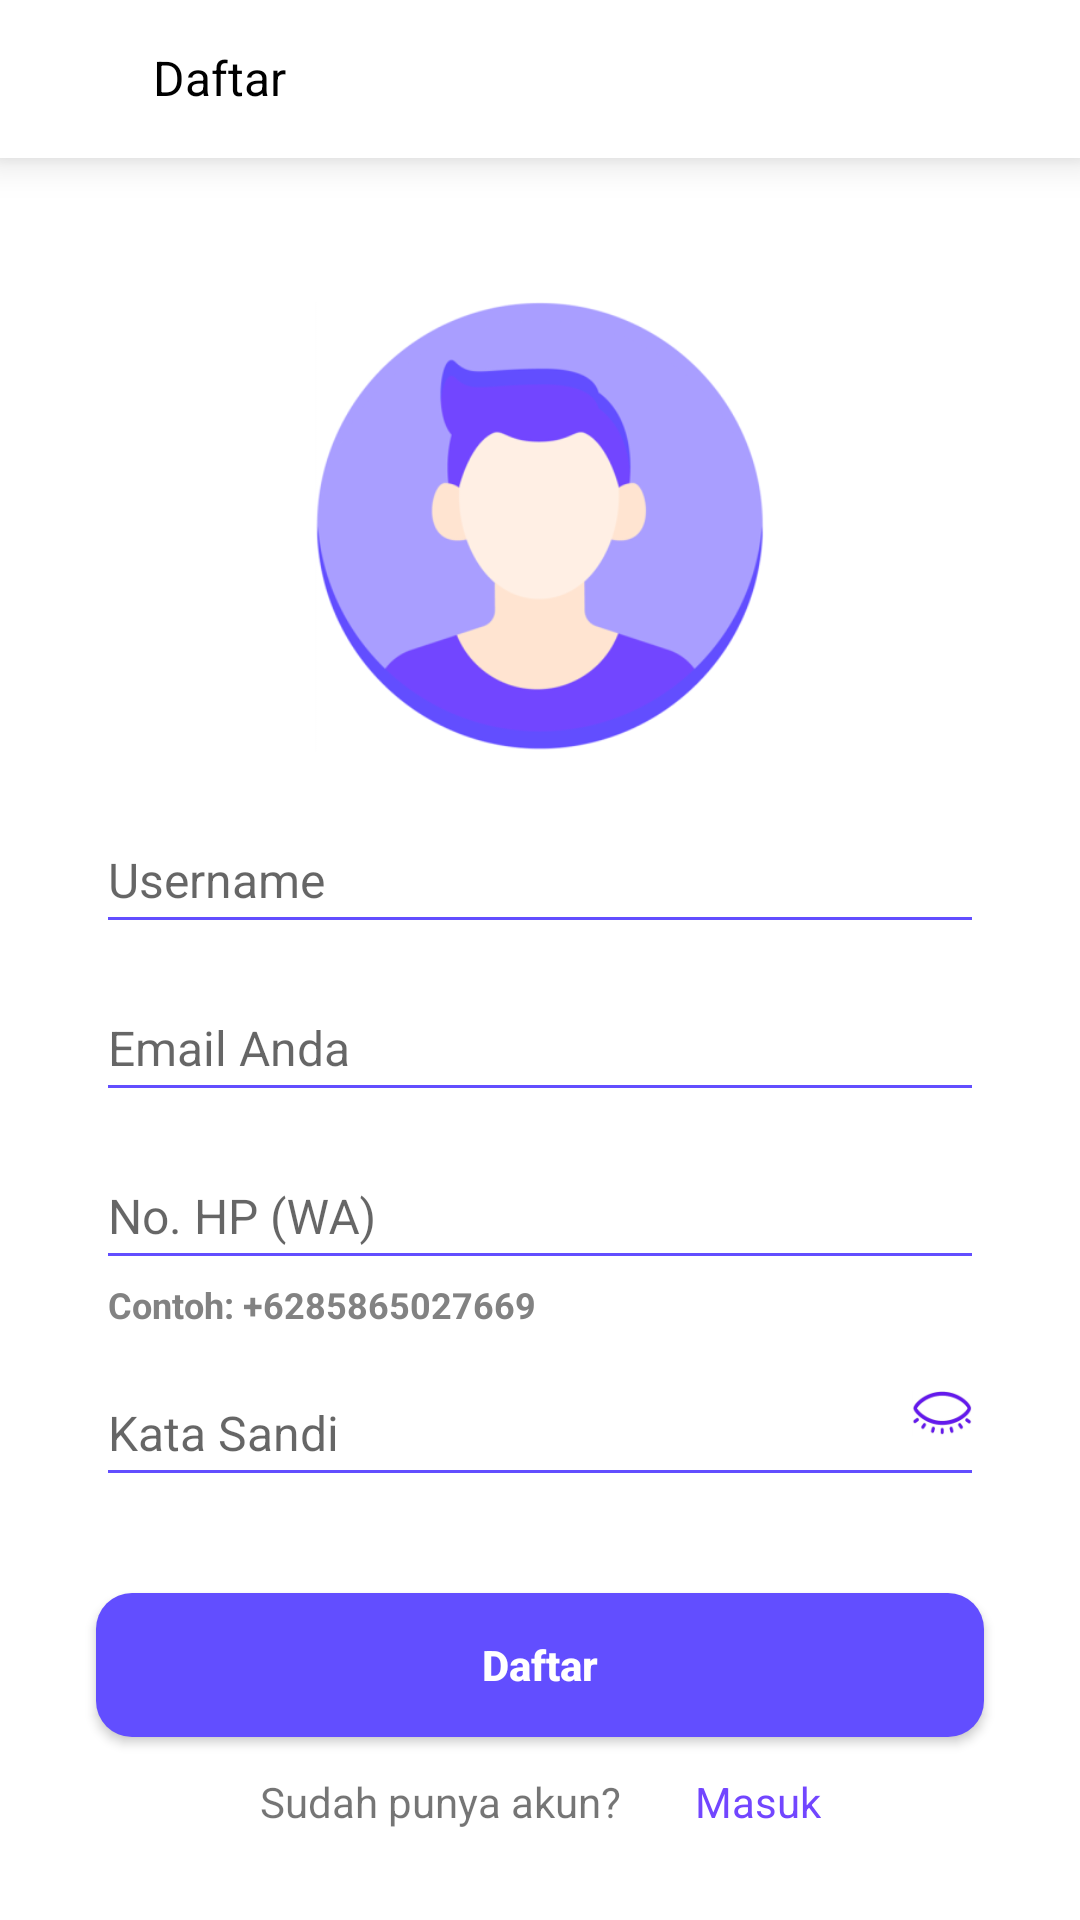

Android layout source for this screen:
<!-- AndroidManifest.xml: application theme AppTheme -->
<!-- res/layout/activity_sign_up.xml -->
<?xml version="1.0" encoding="utf-8"?>
<androidx.constraintlayout.widget.ConstraintLayout xmlns:android="http://schemas.android.com/apk/res/android"
    xmlns:app="http://schemas.android.com/apk/res-auto"
    xmlns:tools="http://schemas.android.com/tools"
    android:layout_width="match_parent"
    android:layout_height="match_parent"
    tools:context=".SignUpActivity"
    android:background="@color/white"
    android:orientation="vertical"
    android:gravity="center|top">
    <include
        android:id="@+id/actionbar"
        android:layout_width="match_parent"
        android:layout_height="wrap_content"
        layout="@layout/actionbar"/>
    <ImageView
        android:id="@+id/iv_signup_icon"
        android:layout_width="150dp"
        android:layout_height="150dp"
        android:background="@drawable/akun"
        android:layout_marginTop="48dp"
        app:layout_constraintTop_toBottomOf="@id/actionbar"
        app:layout_constraintLeft_toLeftOf="parent"
        app:layout_constraintRight_toRightOf="parent"/>
    <com.google.android.material.textfield.TextInputLayout
        android:id="@+id/til_daftar_username"
        android:layout_width="match_parent"
        android:layout_height="56dp"
        android:layout_marginTop="8dp"
        app:layout_constraintTop_toBottomOf="@id/iv_signup_icon">
        <EditText
            android:id="@+id/et_daftar_username"
            android:layout_width="match_parent"
            android:layout_height="match_parent"
            android:textSize="16sp"
            android:inputType="text"
            android:layout_marginRight="32dp"
            android:layout_marginLeft="32dp"
            android:layout_marginTop="8dp"
            android:backgroundTint="@color/colorUnguTua"
            android:hint="Username"/>
    </com.google.android.material.textfield.TextInputLayout>
    <com.google.android.material.textfield.TextInputLayout
        android:id="@+id/til_daftar_email"
        android:layout_width="match_parent"
        android:layout_height="56dp"
        app:layout_constraintTop_toBottomOf="@id/til_daftar_username">
        <EditText
            android:id="@+id/et_daftar_email"
            android:layout_width="match_parent"
            android:layout_height="match_parent"
            android:textSize="16sp"
            android:layout_marginRight="32dp"
            android:layout_marginLeft="32dp"
            android:inputType="textEmailAddress"
            android:layout_marginTop="8dp"
            android:backgroundTint="@color/colorUnguTua"
            android:hint="Email Anda"/>
    </com.google.android.material.textfield.TextInputLayout>
    <com.google.android.material.textfield.TextInputLayout
        android:id="@+id/til_daftar_hp"
        android:layout_width="match_parent"
        android:layout_height="56dp"
        app:layout_constraintTop_toBottomOf="@id/til_daftar_email">
        <EditText
            android:id="@+id/et_daftar_hp"
            android:layout_width="match_parent"
            android:layout_height="match_parent"
            android:textSize="16sp"
            android:inputType="phone"
            android:layout_marginRight="32dp"
            android:layout_marginLeft="32dp"
            android:layout_marginTop="8dp"
            android:backgroundTint="@color/colorUnguTua"
            android:hint="No. HP (WA)"/>
    </com.google.android.material.textfield.TextInputLayout>
    <TextView
        android:id="@+id/tv_daftar_wasalah"
        android:layout_width="match_parent"
        android:layout_height="wrap_content"
        android:gravity="right"
        android:padding="6dp"
        android:text="Format salah"
        android:textSize="12sp"
        android:textStyle="bold"
        android:visibility="invisible"
        android:layout_marginTop="8dp"
        android:layout_marginLeft="32dp"
        android:layout_marginRight="32dp"
        android:textColor="@color/colorMerah"
        app:layout_constraintTop_toTopOf="@id/til_daftar_hp"
        app:layout_constraintBottom_toBottomOf="@id/til_daftar_hp" />
    <TextView
        android:id="@+id/tv_daftar_contohwa"
        android:layout_width="wrap_content"
        android:layout_height="wrap_content"
        android:text="Contoh: +6285865027669"
        android:textSize="12sp"
        android:textStyle="bold"
        android:layout_marginRight="36dp"
        android:layout_marginLeft="36dp"
        android:textColor="@color/colorAbuabu"
        app:layout_constraintTop_toBottomOf="@id/til_daftar_hp"
        app:layout_constraintLeft_toLeftOf="parent"/>
    <com.google.android.material.textfield.TextInputLayout
        android:id="@+id/til_daftar_password"
        android:layout_width="match_parent"
        android:layout_height="56dp"
        app:layout_constraintTop_toBottomOf="@id/tv_daftar_contohwa">
        <EditText
            android:id="@+id/et_daftar_password"
            android:layout_width="match_parent"
            android:layout_height="match_parent"
            android:textSize="16sp"
            android:layout_marginRight="32dp"
            android:layout_marginLeft="32dp"
            android:layout_marginTop="8dp"
            android:backgroundTint="@color/colorUnguTua"
            android:hint="Kata Sandi"
            android:inputType="textPassword"/>
    </com.google.android.material.textfield.TextInputLayout>
    <ImageView
        android:id="@+id/iv_daftar_mata"
        android:layout_width="20dp"
        android:layout_height="15dp"
        android:layout_marginRight="36dp"
        android:layout_marginLeft="36dp"
        android:background="@drawable/matanutup"
        app:layout_constraintTop_toTopOf="@id/til_daftar_password"
        app:layout_constraintBottom_toBottomOf="@id/til_daftar_password"
        app:layout_constraintRight_toRightOf="@id/til_daftar_password"/>
    <Button
        android:id="@+id/btn_daftar"
        android:layout_width="match_parent"
        android:layout_height="wrap_content"
        android:layout_marginTop="32dp"
        android:layout_marginLeft="32dp"
        android:layout_marginRight="32dp"
        android:text="@string/daftar"
        android:textAllCaps="false"
        android:textSize="14sp"
        android:textColor="@color/white"
        android:textStyle="bold"
        android:background="@drawable/button_daftar_masuk"
        app:layout_constraintTop_toBottomOf="@id/til_daftar_password"/>
    <androidx.cardview.widget.CardView
        android:layout_width="wrap_content"
        android:layout_height="wrap_content"
        android:orientation="horizontal"
        android:layout_margin="12dp"
        app:cardElevation="0dp"
        app:layout_constraintTop_toBottomOf="@id/btn_daftar"
        app:layout_constraintLeft_toLeftOf="parent"
        app:layout_constraintRight_toRightOf="parent">
        <TextView
            android:layout_width="wrap_content"
            android:layout_height="wrap_content"
            android:text="Sudah punya akun?"
            android:textSize="14sp"/>

        <TextView
            android:id="@+id/tv_masuk"
            android:layout_width="wrap_content"
            android:layout_height="wrap_content"
            android:layout_marginLeft="145dp"
            android:textSize="14sp"
            android:text="@string/masuk"
            android:textColor="@color/colorPrimary" />
    </androidx.cardview.widget.CardView>

</androidx.constraintlayout.widget.ConstraintLayout>
<!-- res/layout/actionbar.xml (included above) -->
<?xml version="1.0" encoding="utf-8"?>
<androidx.constraintlayout.widget.ConstraintLayout xmlns:android="http://schemas.android.com/apk/res/android"
    xmlns:app="http://schemas.android.com/apk/res-auto"
    android:orientation="vertical"
    android:layout_width="match_parent"
    android:layout_height="wrap_content"
    android:background="@color/white"
    android:id="@+id/actionbar"
    android:elevation="8dp">
    <Button
        android:id="@+id/btn_actionbar_back"
        android:layout_width="25dp"
        android:layout_height="25dp"
        android:layout_marginLeft="14dp"
        android:layout_marginTop="16dp"
        android:layout_marginRight="14dp"
        android:background="@drawable/ic_arrow_back_black_24dp"
        app:layout_constraintTop_toTopOf="@id/actionbar"
        app:layout_constraintLeft_toLeftOf="@id/actionbar"/>
    <TextView
        android:id="@+id/tv_actionbar"
        android:layout_width="0dp"
        android:layout_weight="1"
        android:layout_height="wrap_content"
        android:text="@string/daftar"
        android:textSize="16sp"
        android:textColor="@color/black"
        android:maxLines="1"
        android:layout_margin="4dp"
        android:paddingTop="11dp"
        android:paddingBottom="16dp"
        android:paddingLeft="8dp"
        android:paddingRight="8dp"
        app:layout_constraintTop_toTopOf="@id/actionbar"
        app:layout_constraintLeft_toRightOf="@id/btn_actionbar_back"/>

</androidx.constraintlayout.widget.ConstraintLayout>
<!-- resources referenced by this layout -->
<resources>
  <color name="colorAbuabu">#828282</color>
  <color name="colorMerah">#EB5757</color>
  <color name="colorPrimary">#7246FF</color>
  <color name="colorUnguTua">#624EFF</color>
  <!-- drawable akun: png bitmap (drawable, 30757 bytes) -->
  <!-- drawable button_daftar_masuk (drawable) -->
  <?xml version="1.0" encoding="utf-8"?>
  <shape xmlns:android="http://schemas.android.com/apk/res/android" android:shape="rectangle">
      <solid android:color="@color/colorUnguTua"/>
      <corners android:radius="12dp"/>
  </shape>
  <!-- drawable matanutup: png bitmap (drawable, 7631 bytes) -->
  <string name="daftar">Daftar</string>
  <string name="masuk">Masuk</string>
  <style name="AppTheme" parent="Theme.AppCompat.Light.DarkActionBar">
          
          <item name="colorPrimary">@color/colorPrimary</item>
          <item name="colorPrimaryDark">@color/colorPrimaryDark</item>
          <item name="colorAccent">@color/colorAccent</item>
      </style>
  <color name="colorPrimaryDark">#000000</color>
  <color name="colorAccent">#7246FF</color>
  <!-- not gathered from this repository: default colours our renderer supplied (Android Studio template values) -->
  <color name="black">#FF000000</color>
  <color name="white">#FFFFFFFF</color>
</resources>
